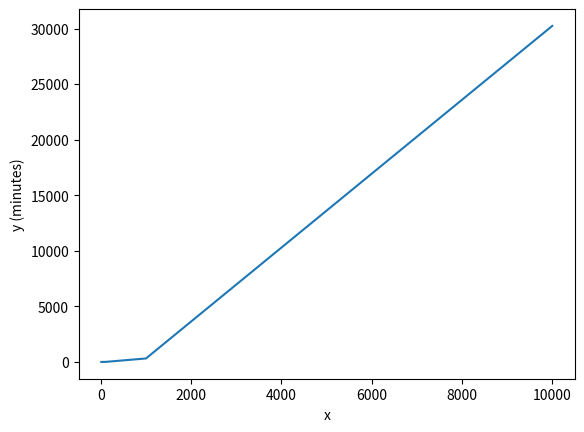

Python code for this plot:
from random import randint
from time import perf_counter
import matplotlib as mpl
import matplotlib.pyplot as plt
import numpy as np
lst = [2,35,38,15,50,27,100,33]
def tri_insert(lst):
    """
    """
    for i in range(1,len(lst)): ## Parcours de la liste
        while i > 0 and lst[i] < lst[i-1]: ## si lst a la position i est plus petit qu'a celui d'avant
            lst[i-1], lst[i] = lst[i], lst[i-1] ## on échange les positions
            i = i - 1 #on décrémente i pour chercher la position "2,3,4,5.. fois avant"

    return lst

# tri_insert(lst)
tps_insert = []
for i in (10,100,1000,10000):
    lst = [randint(1,i) for j in range(i)]
    d = perf_counter()
    tri_insert(lst)
    tps_insert.append((i, round((perf_counter() - d) * 10 **6,0)))
# for i in range(len(tps_insert)):
    # print(f"pour {tps_insert[i][0]} éléments n : on met {tps_insert[i][1]} secondes")

# Unpack the data into separate lists for the x-values and y-values
x, y = zip(*tps_insert)

# Convert the y-values from seconds to minutes
y = [val / 60 for val in y]

# Create a figure and a subplot
fig, ax = plt.subplots()

# Plot the data as a line graph
ax.plot(x, y)

# Add labels to the x- and y-axes
ax.set_xlabel("x")
ax.set_ylabel("y (minutes)")

# Show the plot
plt.show()